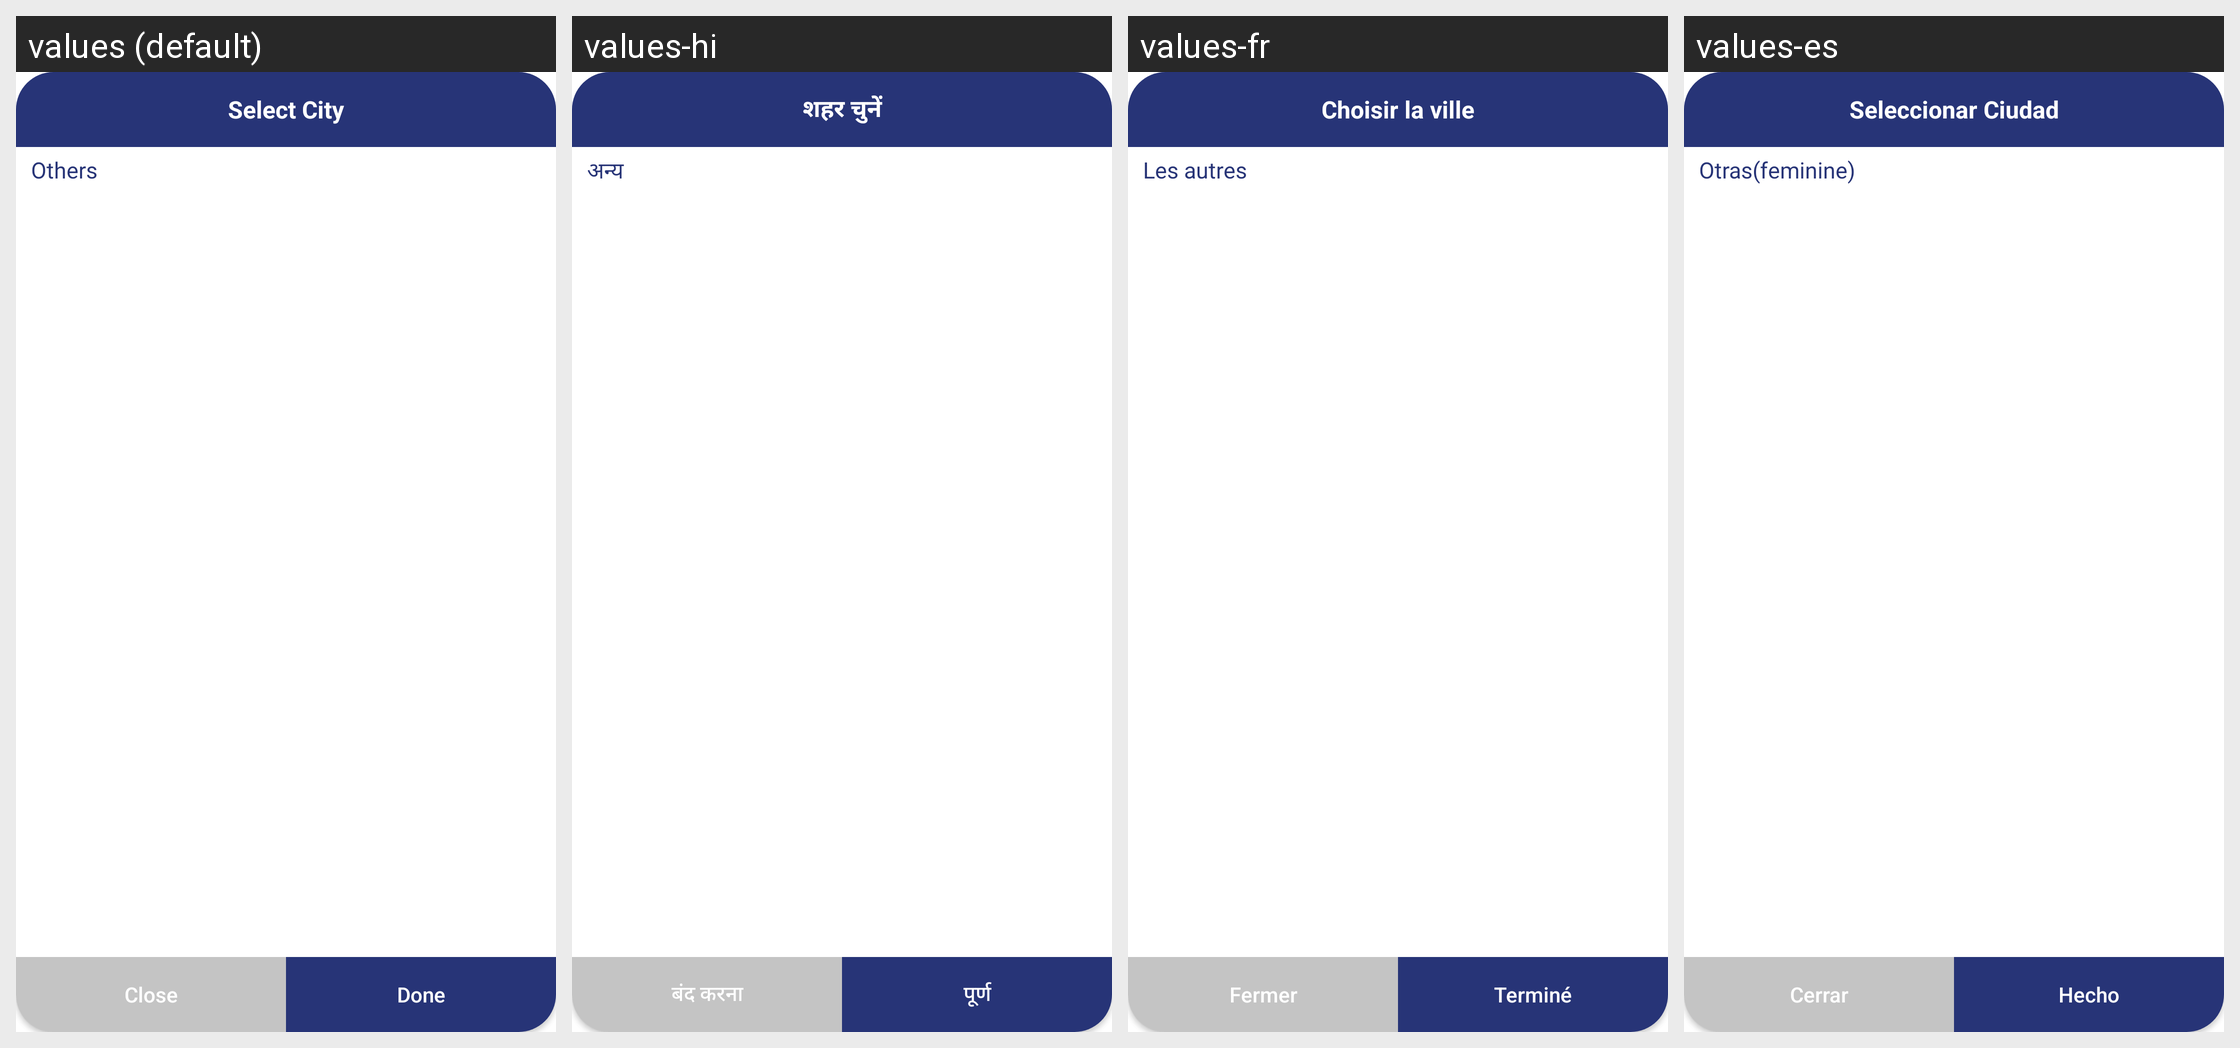

For this localized Android screen grid, give each drawn string resource with its value in every locale shown.
Android screen res/layout/dialogbox_add_district.xml rendered under 4 locales, left to right: values (default), values-hi, values-fr, values-es. Device: Nexus 5 (rendered at 1080×1920; each locale shown at half size, 540×960, under a caption strip naming it); theme Theme.Skils.
Other locales in the repository, not shown: values-ar, values-ml, values-ta.
Strings drawn on this screen, with the default value and each locale's value (text and hints the layout hard-codes, and strings that could not be matched under every locale, appear in the picture but are not listed):

select_city
  values: Select City
  values-hi: शहर चुनें
  values-fr: Choisir la ville
  values-es: Seleccionar Ciudad

others
  values: Others
  values-hi: अन्य
  values-fr: Les autres
  values-es: Otras(feminine)

close
  values: Close
  values-hi: बंद करना
  values-fr: Fermer
  values-es: Cerrar

done
  values: Done
  values-hi: पूर्ण
  values-fr: Terminé
  values-es: Hecho
